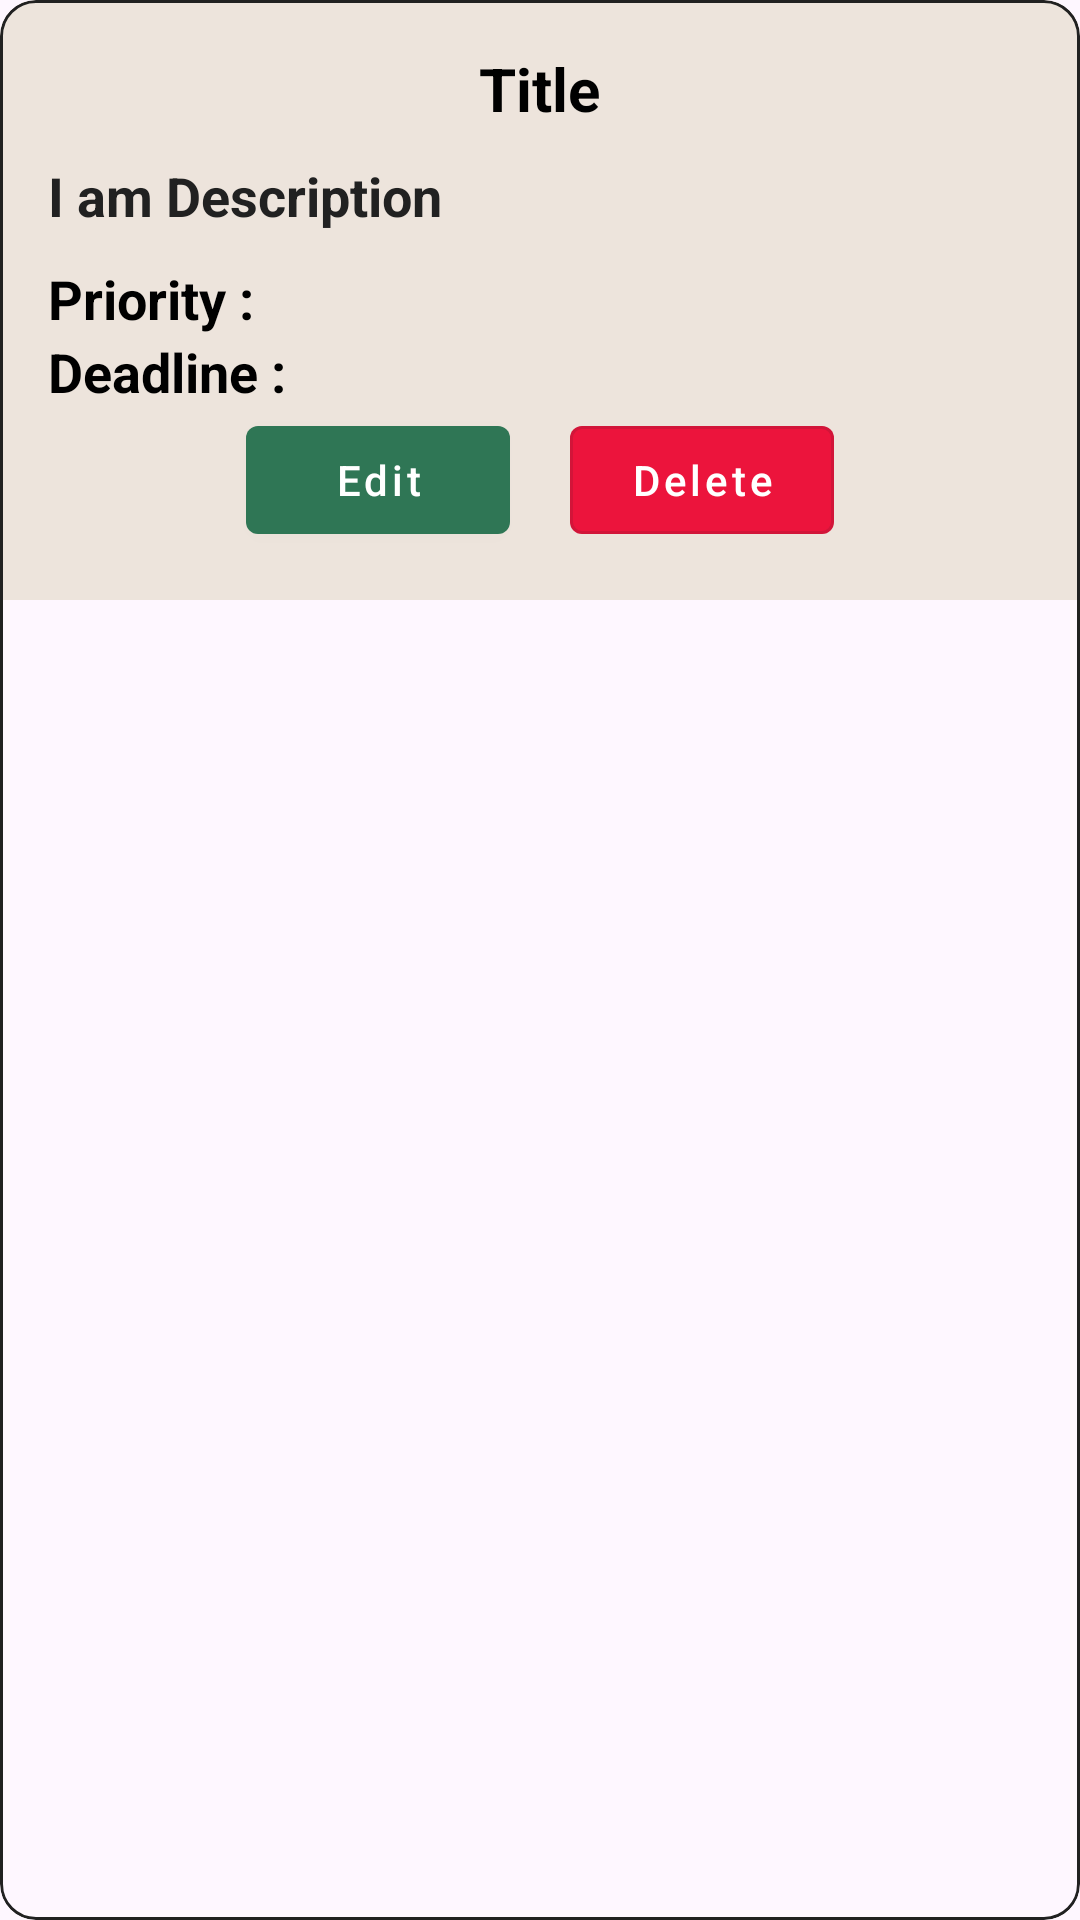

Android layout source for this screen:
<!-- AndroidManifest.xml: application theme Theme.Task_Management -->
<!-- res/layout/main_recycler_single_item.xml -->
<?xml version="1.0" encoding="utf-8"?>
<com.google.android.material.card.MaterialCardView xmlns:android="http://schemas.android.com/apk/res/android"
    xmlns:app="http://schemas.android.com/apk/res-auto"
    android:layout_width="match_parent"
    android:layout_height="wrap_content"
    android:layout_margin="8dp"
    android:elevation="12dp"
    app:cardCornerRadius="12dp"
    app:strokeColor="@color/grey"
    app:strokeWidth="1dp">


    <LinearLayout


        android:layout_width="match_parent"
        android:layout_height="wrap_content"
        android:orientation="vertical"
        android:padding="16dp"
        android:background="#EDE4DC">

        <TextView
            android:id="@+id/text_title"
            android:layout_width="wrap_content"
            android:layout_height="wrap_content"
            android:layout_gravity="center"
            android:layout_marginBottom="10dp"
            android:text="Title"
            android:textColor="@color/black"
            android:textSize="20sp"
            android:textStyle="bold" />

        <TextView
            android:id="@+id/text_description"
            android:layout_width="wrap_content"
            android:layout_height="wrap_content"
            android:layout_marginBottom="10dp"
            android:text="I am Description"
            android:textColor="@color/grey"
            android:textSize="18sp"
            android:textStyle="bold" />

        <TextView
            android:id="@+id/text_priority"
            android:layout_width="wrap_content"
            android:layout_height="wrap_content"
            android:text="Priority : "
            android:textColor="@color/black"
            android:textSize="18sp"
            android:textStyle="bold" />

        <TextView
            android:id="@+id/text_date"
            android:layout_width="wrap_content"
            android:layout_height="wrap_content"
            android:text="Deadline : "
            android:textColor="@color/black"
            android:textSize="18sp"
            android:textStyle="bold" />

        <LinearLayout
            android:layout_width="match_parent"
            android:layout_height="wrap_content"
            android:gravity="center"
            android:orientation="horizontal">


            <com.google.android.material.button.MaterialButton
                android:id="@+id/btn_edit"
                style="@style/Widget.MaterialComponents.Button"
                android:layout_width="wrap_content"
                android:layout_height="wrap_content"
                android:layout_marginEnd="10dp"
                android:clickable="true"
                android:drawableEnd="@drawable/ic_baseline_edit_24"
                android:drawableTint="@color/white"
                android:focusable="true"
                android:text="Edit"
                android:textAllCaps="false"
                android:textColor="@color/white"
                android:textColorHint="@color/white"
                app:backgroundTint="#2F7655" />


            <com.google.android.material.button.MaterialButton
                android:id="@+id/btn_delete"
                style="@style/Widget.MaterialComponents.Button.OutlinedButton"
                android:layout_width="wrap_content"
                android:layout_height="wrap_content"
                android:layout_marginStart="10dp"
                android:clickable="true"
                android:drawableEnd="@drawable/ic_baseline_delete_24"
                android:drawableTint="@color/white"
                android:focusable="true"
                android:text="Delete"
                android:textAllCaps="false"
                android:textColor="@color/white"
                android:textColorHint="#FFFFFF"
                app:backgroundTint="#EC143C" />


        </LinearLayout>

    </LinearLayout>


</com.google.android.material.card.MaterialCardView>
<!-- resources referenced by this layout -->
<resources>
  <color name="black">#FF000000</color>
  <color name="grey">#212121</color>
  <color name="white">#FFFFFFFF</color>
  <style name="Theme.Task_Management" parent="Base.Theme.Task_Management" />
  <style name="Base.Theme.Task_Management" parent="Theme.Material3.DayNight.NoActionBar">
          
          
      </style>
</resources>
